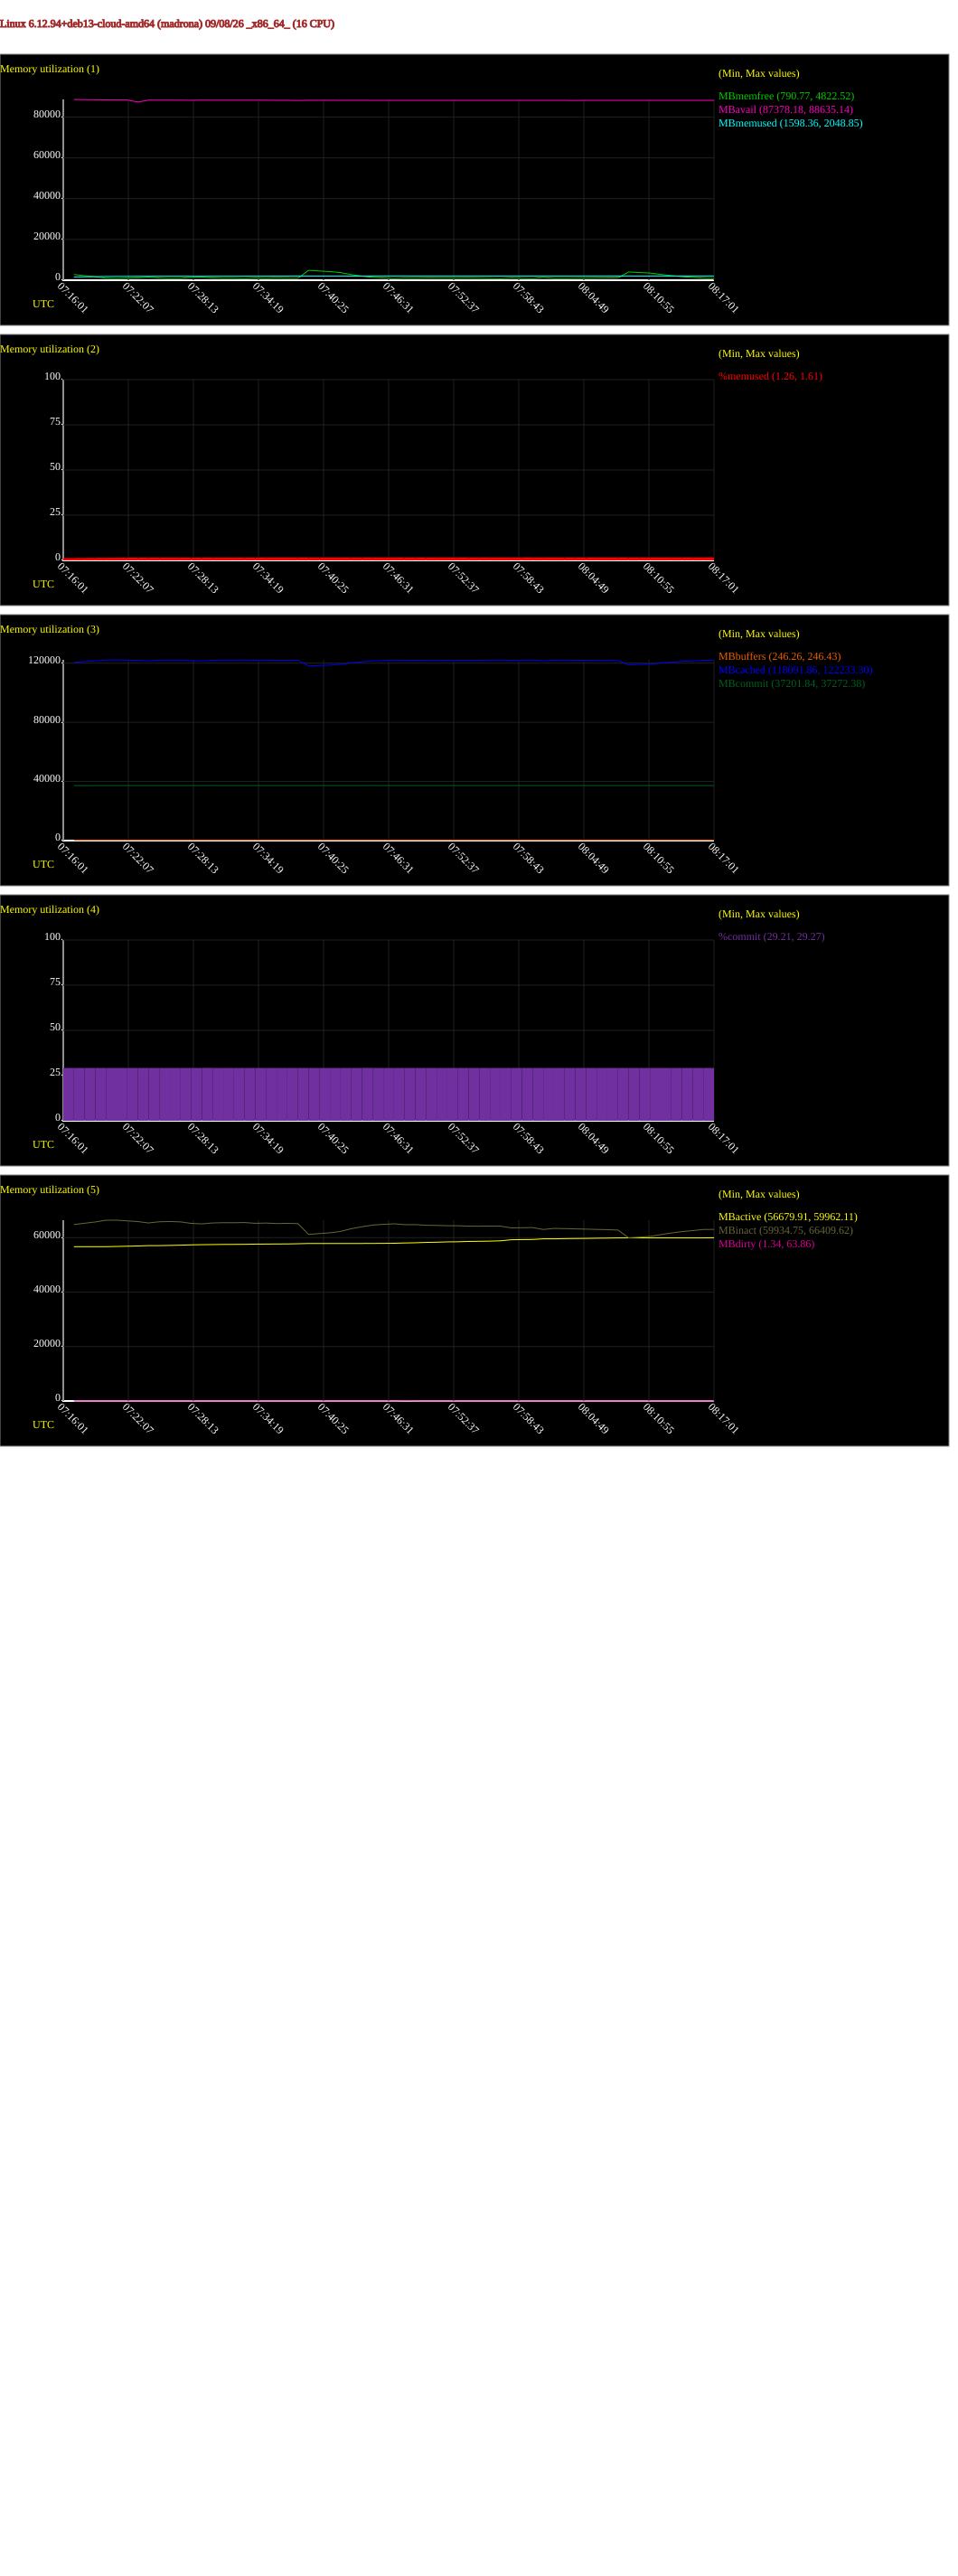

Data behind this chart, as committed beside it:
# hostname; interval; timestamp; kbmemfree; kbavail; kbmemused; %memused; kbbuffers; kbcached; kbcommit; %commit; kbactive; kbinact; kbdirty
madrona; 60; 1788851821; 2844400; 90762380; 1636724; 1.26; 252172; 123448764; 38094688; 29.21; 58040232; 66357552; 2376
madrona; 60; 1788851881; 2262128; 90677656; 1720628; 1.32; 252184; 123946304; 38095808; 29.21; 58040756; 66855100; 2008
madrona; 60; 1788851941; 1725752; 90621728; 1776384; 1.36; 252184; 124426792; 38096960; 29.21; 58042120; 67335548; 2140
madrona; 60; 1788852001; 996960; 90542136; 1855708; 1.42; 252188; 125076040; 38100168; 29.22; 58044244; 67984756; 2436
madrona; 60; 1788852061; 875356; 90511452; 1886748; 1.45; 252236; 125166896; 38102756; 29.22; 58118440; 68003452; 2296
madrona; 60; 1788852121; 1016632; 90489716; 1908404; 1.46; 252240; 125003836; 38102068; 29.22; 58211900; 67747536; 2644
madrona; 60; 1788852181; 1138884; 89475252; 1960800; 1.50; 252240; 124829032; 38100936; 29.22; 58308420; 67474756; 2328
madrona; 60; 1788852241; 1518152; 90437344; 1961204; 1.50; 252248; 124449972; 38101228; 29.22; 58443888; 66960660; 2368
madrona; 60; 1788852301; 1052764; 90422108; 1976376; 1.52; 252252; 124900160; 38102084; 29.22; 58444724; 67410808; 1800
madrona; 60; 1788852361; 883216; 90419896; 1978252; 1.52; 252252; 125067544; 38103152; 29.22; 58518244; 67504696; 1704
madrona; 60; 1788852421; 938060; 90409356; 1989016; 1.53; 252204; 125002160; 38102396; 29.22; 58600904; 67358424; 1792
madrona; 60; 1788852481; 1401008; 90350748; 1960984; 1.50; 252208; 124566616; 38102388; 29.22; 58723728; 66799808; 2252
madrona; 60; 1788852541; 1517016; 90433868; 1950552; 1.50; 252212; 124460040; 38101432; 29.22; 58794988; 66624116; 2528
madrona; 60; 1788852601; 1116324; 90406916; 1989096; 1.53; 252216; 124821472; 38166920; 29.27; 58836188; 66963456; 2108
madrona; 60; 1788852661; 946048; 90401408; 1997000; 1.53; 252216; 124986264; 38102244; 29.22; 58886148; 67056968; 2192
madrona; 60; 1788852721; 943652; 90410008; 1988104; 1.52; 252220; 124997316; 38100912; 29.22; 58904992; 67048672; 2028
madrona; 60; 1788852781; 825696; 90398268; 2000324; 1.53; 252220; 125103480; 38101872; 29.22; 58928852; 67131804; 2044
madrona; 60; 1788852841; 1060608; 90397036; 2001636; 1.53; 252220; 124867360; 38099616; 29.22; 59002056; 66820828; 2020
madrona; 60; 1788852901; 917192; 90381900; 2016388; 1.55; 252220; 124995660; 38105784; 29.22; 59023784; 66932564; 1704
madrona; 60; 1788852961; 1037096; 90348064; 2050160; 1.57; 252224; 124841936; 38103644; 29.22; 59060984; 66740248; 1672
madrona; 60; 1788853021; 959032; 90333872; 2056844; 1.58; 252224; 124914008; 38104360; 29.22; 59069188; 66806000; 2664
madrona; 60; 1788853081; 966388; 90262972; 2062132; 1.58; 252220; 124901300; 38102596; 29.22; 59147516; 66712864; 2756
madrona; 60; 1788853141; 4938256; 90330348; 2068688; 1.59; 252212; 120926064; 38106248; 29.22; 59242052; 62647880; 2236
madrona; 60; 1788853201; 4619780; 90337912; 2060940; 1.58; 252212; 121252096; 38105608; 29.22; 59241928; 62973920; 2764
madrona; 60; 1788853261; 4318904; 90334060; 2064480; 1.58; 252216; 121549144; 38104884; 29.22; 59241768; 63270944; 2660
madrona; 60; 1788853321; 3806316; 90321860; 2076704; 1.59; 252216; 122049540; 38105056; 29.22; 59240720; 63771332; 3592
madrona; 60; 1788853381; 2803480; 90353480; 2043840; 1.57; 252216; 123083984; 38106500; 29.22; 59243720; 64805788; 2460
madrona; 60; 1788853441; 2055920; 90341852; 2054424; 1.58; 252216; 123819960; 38106624; 29.22; 59244500; 65541720; 2084
madrona; 60; 1788853501; 1407796; 90312160; 2084572; 1.60; 252216; 124438388; 38153392; 29.26; 59261056; 66160152; 1372
madrona; 60; 1788853561; 1099364; 90295540; 2086420; 1.60; 252216; 124746596; 38105316; 29.22; 59282484; 66427308; 2116
madrona; 60; 1788853621; 840044; 90303380; 2095208; 1.61; 252216; 124997392; 38105972; 29.22; 59319796; 66641952; 2248
madrona; 60; 1788853681; 1030084; 90296308; 2098020; 1.61; 252332; 124804236; 38103884; 29.22; 59436696; 66329272; 65388
madrona; 60; 1788853741; 968004; 90323588; 2074636; 1.59; 252336; 124889512; 38104188; 29.22; 59511356; 66340580; 32968
madrona; 60; 1788853801; 1077352; 90315712; 2082540; 1.60; 252336; 124772320; 38103532; 29.22; 59651356; 66084164; 1976
madrona; 60; 1788853861; 1057636; 90318828; 2079876; 1.59; 252340; 124795164; 38105512; 29.22; 59720948; 66038700; 2324
madrona; 60; 1788853921; 1035516; 90315804; 2082612; 1.60; 252340; 124814260; 38103516; 29.22; 59849796; 65925992; 1864
madrona; 60; 1788853981; 1023408; 90325256; 2073032; 1.59; 252340; 124835820; 38104960; 29.22; 59887460; 65912084; 1660
madrona; 60; 1788854041; 1049852; 90320676; 2078008; 1.59; 252340; 124804820; 38104320; 29.22; 60014192; 65754404; 2404
madrona; 60; 1788854101; 993868; 90319808; 2078920; 1.59; 252344; 124859948; 38103944; 29.22; 60074332; 65749004; 1828
madrona; 60; 1788854161; 905028; 90321604; 2077112; 1.59; 252344; 124950596; 38103816; 29.22; 60130444; 65785068; 2304
madrona; 60; 1788854221; 809744; 90315540; 2083064; 1.60; 252344; 125039832; 38104840; 29.22; 60253556; 65752928; 2140
madrona; 60; 1788854281; 1078404; 90318400; 2072004; 1.59; 252344; 124782220; 38106076; 29.22; 60647276; 65103312; 2592
madrona; 60; 1788854341; 951760; 90321760; 2076564; 1.59; 252308; 124904088; 38104832; 29.22; 60710188; 65160880; 1780
madrona; 60; 1788854401; 821684; 90310436; 2087936; 1.60; 252308; 125022852; 38104152; 29.22; 60752624; 65236624; 1884
madrona; 60; 1788854461; 1315060; 90302508; 2075396; 1.59; 252308; 124542044; 38104608; 29.22; 60992480; 64516092; 1804
madrona; 60; 1788854521; 919084; 90322928; 2075200; 1.59; 252308; 124937984; 38104764; 29.22; 60992360; 64912008; 2060
madrona; 60; 1788854581; 906352; 90313732; 2084556; 1.60; 252312; 124941532; 38106768; 29.22; 61073252; 64838188; 2788
madrona; 60; 1788854641; 966368; 90259108; 2073600; 1.59; 252312; 124892428; 38104040; 29.22; 61123340; 64734432; 2964
madrona; 60; 1788854701; 1000544; 90309404; 2089228; 1.60; 252312; 124843028; 38110588; 29.22; 61161248; 64646984; 2876
madrona; 60; 1788854761; 1061168; 90319420; 2078896; 1.59; 252312; 124792428; 38107212; 29.22; 61225516; 64537140; 2736
madrona; 60; 1788854821; 1100132; 90318780; 2079880; 1.59; 252312; 124752840; 38104160; 29.22; 61270668; 64449196; 2328
madrona; 60; 1788854881; 1198724; 90321504; 2076636; 1.59; 252312; 124656976; 38104776; 29.22; 61338952; 64285408; 2100
madrona; 60; 1788854941; 4094512; 90302252; 2096124; 1.61; 252312; 121744768; 38103904; 29.22; 61336368; 61373184; 2096
madrona; 60; 1788855001; 3857968; 90320752; 2077656; 1.59; 252312; 122000028; 38104616; 29.22; 61339168; 61628424; 2004
madrona; 60; 1788855061; 3571872; 90309944; 2088156; 1.60; 252312; 122275336; 38103708; 29.22; 61337664; 61903712; 1620
madrona; 60; 1788855121; 2899396; 90303820; 2094732; 1.61; 252312; 122941700; 38104420; 29.22; 61337096; 62570064; 2940
madrona; 60; 1788855181; 2306880; 90317908; 2080436; 1.60; 252312; 123548300; 38102984; 29.22; 61337056; 63176668; 1908
madrona; 60; 1788855241; 1753692; 90307040; 2091084; 1.60; 252312; 124090640; 38103316; 29.22; 61336316; 63718988; 1836
madrona; 60; 1788855301; 1401424; 90313924; 2084056; 1.60; 252312; 124449804; 38103664; 29.22; 61338688; 64078136; 1524
madrona; 60; 1788855361; 965940; 90310384; 2087640; 1.60; 252312; 124881784; 38103712; 29.22; 61337144; 64510080; 2300
... 1 more rows
